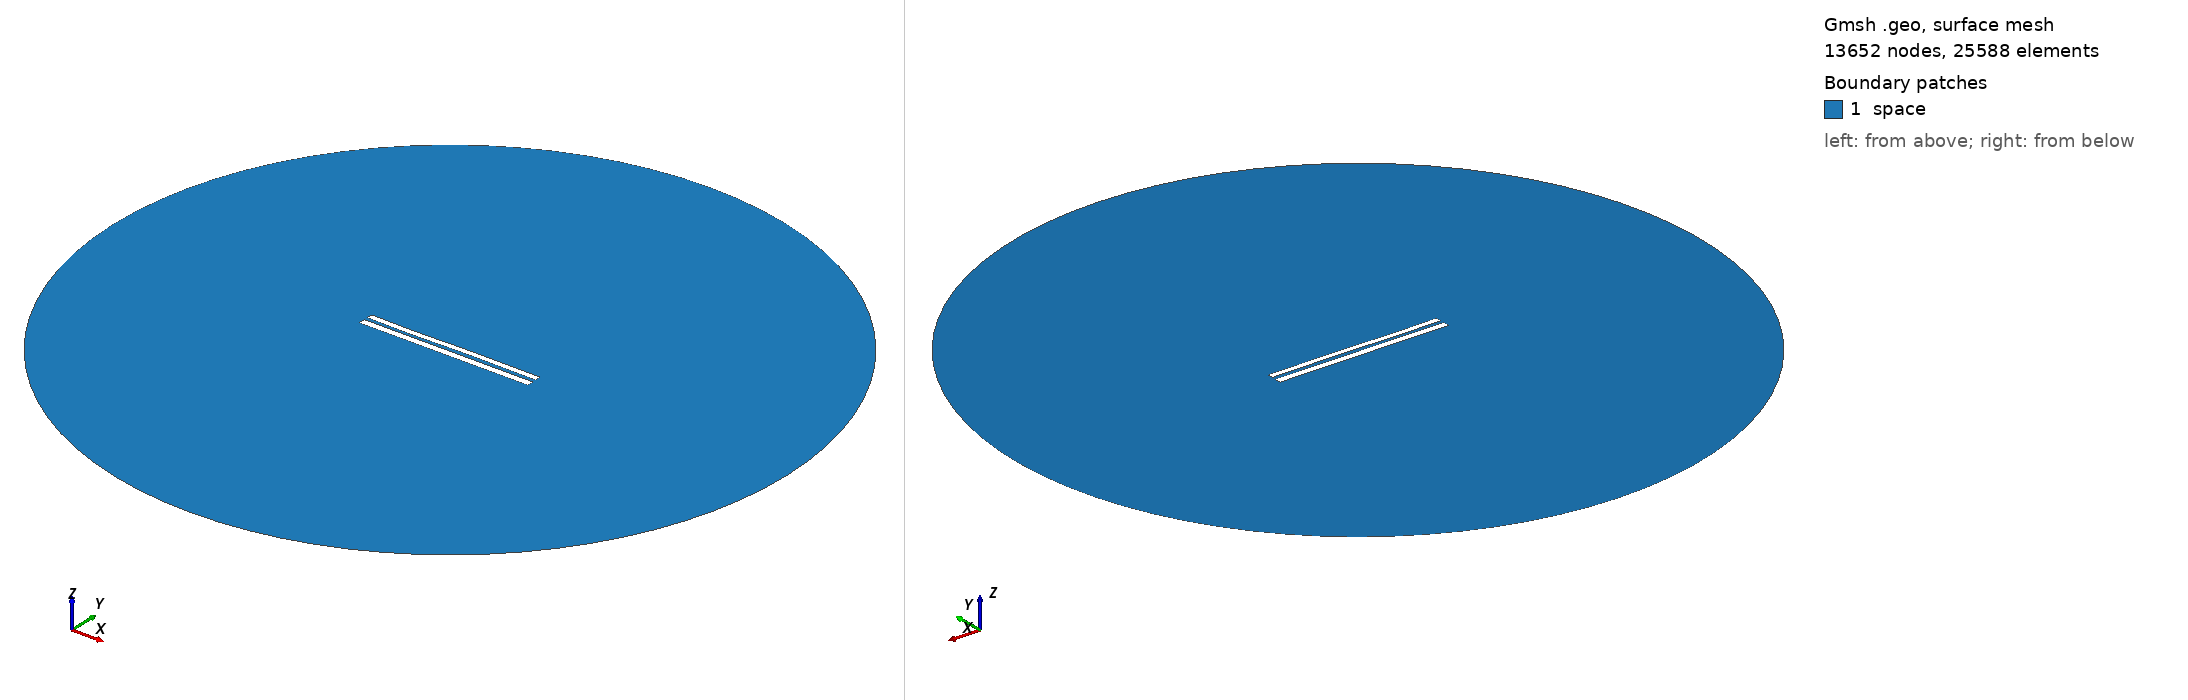

Gmsh geometry script, surface-meshed: 13652 nodes, 25588 surface elements. Boundary patches (legend numbers): 1 space. Left view from above one corner, right view from below the opposite corner. Legend entries are the model's physical surfaces. The drawing asked Gmsh for element sizes between 1% and 20% of the model's largest extent; the script's own settings can give other sizes.

=== 7927.geo (drawn) ===
//---------------------------------------
// Geometry kernel
//---------------------------------------

SetFactory("OpenCASCADE");



//---------------------------------------
// Parameters of the geometry
//---------------------------------------

// Overetch of the upper plate
overetch = 0.25;

// Distance between the plates
distance = 2.0;

// Discretization over the x axis (for the deformation)
nx = 50; 

// Length of the plate
L = 100 - overetch; 

// Number of modes
n = 4; 

// 1st mode coefficient
coeff(1) = 0.07499999999999998;
beta(1) = 0.596864 * 3.1415926535 / L;

// 2nd mode coefficient
coeff(2) = 0.0;
beta(2) = 1.49418 * 3.1415926535 / L;

// 3rd mode coefficient
coeff(3) = -0.15;
beta(3) = 2.50025 * 3.1415926535 / L;

// 4th mode coefficient
coeff(4) = -0.075;
beta(4) = 3.49999 * 3.1415926535 / L;



//---------------------------------------
// Upper plate (deformed rectangle)
//---------------------------------------

// Coordiantes of the upper plate
xmin = -50;
xmax = 50 - overetch;

// Height of the upper plate
yheight = 4 - 2 * overetch;

// Indexes of the points
UpperID[] = {};
LowerID[] = {};
LeftID[] = {};
RightID[] = {};

// Point index
p = 1;

// Horizontal edges
For i In {1:nx}
    x = xmin + (i-1)*(xmax - xmin)/(nx-1);

    y_bottom = distance / 2 + overetch;
    For j In {1:n}
        C = (Cosh(beta(j)*L) + Cos(beta(j)*L)) / (Sinh(beta(j)*L) + Sin(beta(j)*L));
        y_bottom  = y_bottom + coeff(j) * (Cosh(beta(j)*(x+50)) - Cos(beta(j)*(x+50)) - C * (Sinh(beta(j)*(x+50)) - Sin(beta(j)*(x+50))));
    EndFor

    y_top = y_bottom + yheight;

    Point(p) = {x, y_top, 0, 1.0};
    UpperID[i] = p;
    p = p + 1;

    Point(p) = {x, y_bottom, 0, 1.0};
    LowerID[i] = p;
    p = p + 1;
EndFor

// Create point lists
UpperPts[] = {}; LowerPts[] = {};
For i In {1:nx}
  UpperPts[] += {UpperID[i]};
  LowerPts[] += {LowerID[i]};
EndFor

// Build splines
Spline(1) = {UpperPts[]};
Spline(2) = {LowerPts[]};
Line(3) = {LowerPts[nx-1], UpperPts[nx-1]};
Line(4) = {LowerPts[0], UpperPts[0]};

// Build the plane surface
Curve Loop(1) = {2, 3, -1, -4};
Plane Surface(1) = {1};



//---------------------------------------
// Lower plate (rectangle)
//---------------------------------------

// Vertices
Point(1001) = {-50, -1, 0, 1.0};
Point(1002) = { 50, -1, 0, 1.0};
Point(1003) = { 50,  -5, 0, 1.0};
Point(1004) = {-50,  -5, 0, 1.0};

// Edges
Line(5) = {1001, 1002};
Line(6) = {1002, 1003};
Line(7) = {1003, 1004};
Line(8) = {1004, 1001};

// Plane surface
Line Loop(2) = {5, 6, 7, 8};
Plane Surface(2) = {2}; 



//---------------------------------------
// Outer (fictious) boundary
//---------------------------------------

// Points
Point(1005) = {0, 0, 0};       // Center
Point(1006) = {200, 0, 0};     // Start point
Point(1007) = {0, 200, 0};     // 90 degrees
Point(1008) = {-200, 0, 0};    // 180 degrees
Point(1009) = {0, -200, 0};    // 270 degrees

// Circle arcs (each needs start, center, end)
Circle(9) = {1006, 1005, 1007};
Circle(10) = {1007, 1005, 1008};
Circle(11) = {1008, 1005, 1009};
Circle(12) = {1009, 1005, 1006};

// Plane surface for the entire domain
Curve Loop(3) = {9, 10, 11, 12};
Surface(3) = {3};

// Subtract the plates from the whole domain to obtain the actual domain where we want to solve the equations
BooleanDifference{ Surface{3}; Delete; }{ Surface{1}; Surface{2}; Delete; }




//---------------------------------------
// Transfinite Lines/Curves
//---------------------------------------

// Set the number of points on the boundaries
r = 7;

// Plates
Transfinite Curve {1, 2} = 50*r Using Progression 1;
Transfinite Curve {3, 4} = 2*r Using Progression 1;
Transfinite Line {5, 7} = 50*r Using Progression 1;
Transfinite Line {6, 8} = 2*r Using Progression 1;

// Outer boundary
Transfinite Line {9, 10, 11, 12} = 20 Using Progression 1;



//---------------------------------------
// Physical groups
//---------------------------------------                

// Physical curves (boundaries)
Physical Line("force_segment", 10) = {2};
Physical Line("upper_plate", 11) = {1, 3, 4};
Physical Line("lower_plate", 12) = {5, 6, 7, 8};
Physical Line("boundary", 20) = {9, 10, 11, 12};

// Physical Surfaces
Physical Surface("space", 30) = {3};



//---------------------------------------
// 6. Generate the Mesh
//---------------------------------------

// 2D mesh generation
Mesh 2;
